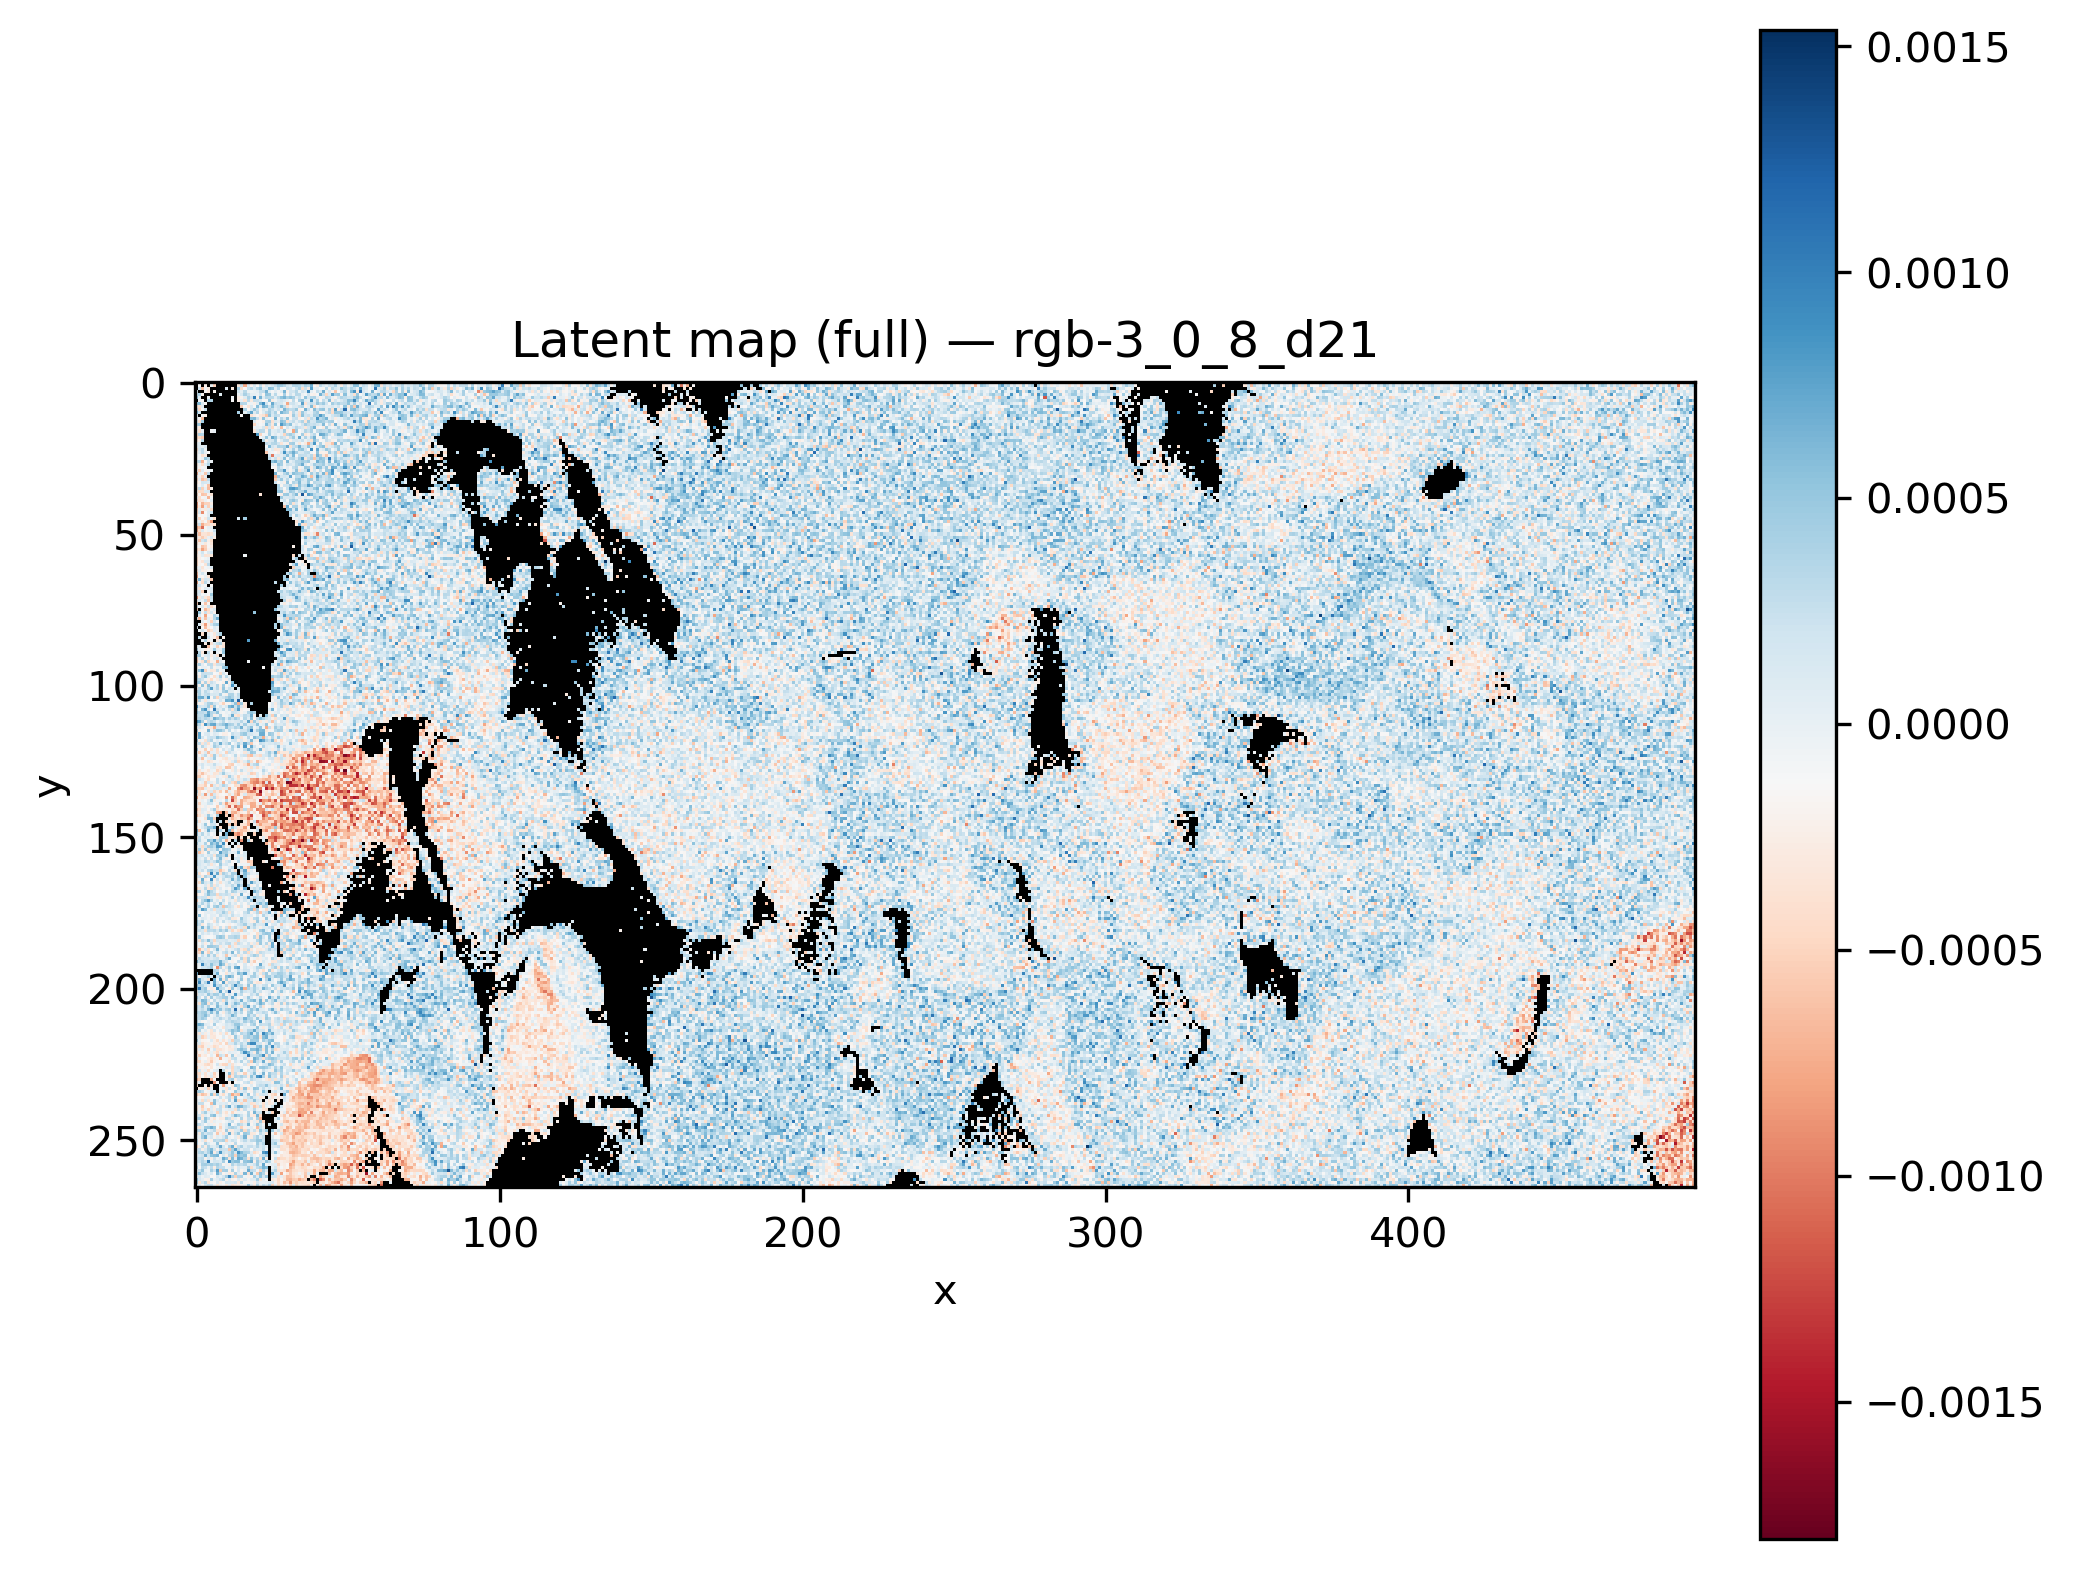

Source data for this figure (header and first rows):
x, y, latent_rgb-3_0_8_d21
0, 0, 
1, 0, 
2, 0, 
3, 0, 
4, 0, 
5, 0, 
6, 0, 
7, 0, 
8, 0, 
9, 0, 
10, 0, -0.0001879
11, 0, 
12, 0, 
13, 0, 
14, 0, -0.0003795
15, 0, -0.000197
16, 0, 0.0005024
17, 0, 0.0004843
18, 0, -0.0001486
19, 0, 0.0002182
20, 0, 0.0005068
21, 0, -0.0001334
22, 0, 0.0009347
23, 0, 7.9644844e-05
24, 0, 0.0001538
25, 0, -0.0003133
26, 0, 0.0006299
27, 0, 0.0002999
28, 0, -0.0001266
29, 0, 0.0002154
30, 0, -6.02894e-05
31, 0, 4.128786e-06
32, 0, 0.0001079
33, 0, 0.0004083
34, 0, 7.596938e-05
35, 0, 3.98946e-05
36, 0, 0.0003253
37, 0, 0.0004511
38, 0, 0.0001288
39, 0, 0.0003571
40, 0, 0.0005619
41, 0, 6.6772336e-05
42, 0, -7.118611e-05
43, 0, -6.138347e-05
44, 0, 0.0004009
45, 0, 0.000245
46, 0, 0.0004687
47, 0, 0.000624
48, 0, -3.3929246e-05
49, 0, -5.387515e-05
50, 0, 0.0002186
51, 0, 0.0001328
52, 0, 0.0002218
53, 0, 0.0001256
54, 0, 0.0007263
55, 0, 0.0001895
56, 0, 0.0003157
57, 0, 0.0004624
58, 0, 0.0005314
59, 0, 2.4034409e-05
... 131,610 more rows
